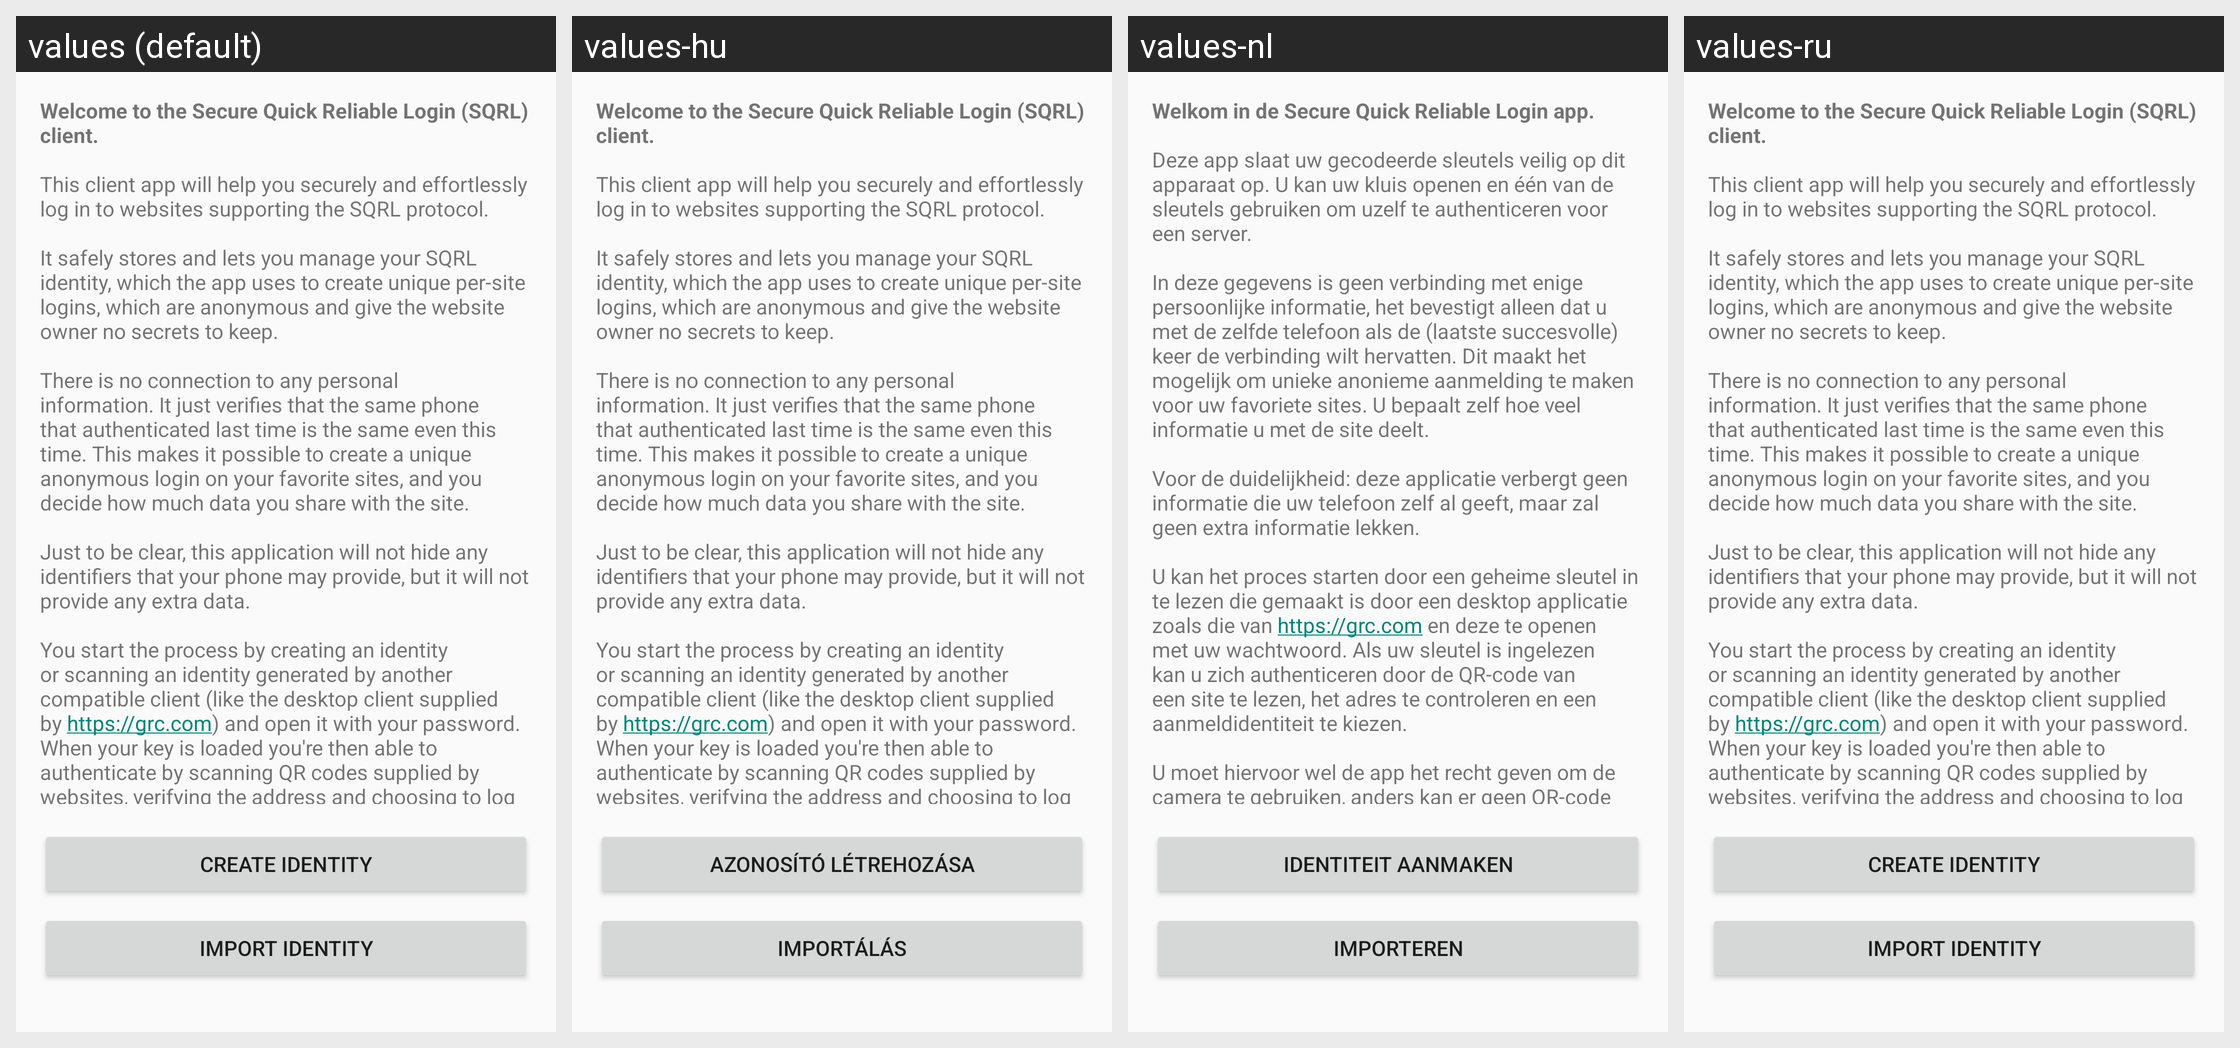

For this localized Android screen grid, give each drawn string resource with its value in every locale shown.
Android screen res/layout/activity_start.xml rendered under 4 locales, left to right: values (default), values-hu, values-nl, values-ru. Device: Nexus 5 (rendered at 1080×1920; each locale shown at half size, 540×960, under a caption strip naming it); theme Theme.AppCompat.DayNight.NoActionBar.
Other locales in the repository, not shown: values-ar, values-ca, values-cs, values-de, values-es, values-fi, values-fr, values-he, values-hi, values-id, values-it, values-ja, values-ko, values-no, values-pl, values-pt, values-sl, values-sv, values-zh.
Strings drawn on this screen, with the default value and each locale's value (text and hints the layout hard-codes, and strings that could not be matched under every locale, appear in the picture but are not listed):

welcome_message
  values: Welcome to the Secure Quick Reliable Login (SQRL) client.
      
      This client app will help you securely and effortlessly log in to websites supporting the SQRL protocol. 
      
      It safely stores and lets you manage your SQRL identity, which the app uses to create unique per-site logins, which are anonymous and give the website owner no secrets to keep.
      
      There is no connection to any personal information. It …[clipped]
  values-hu: Welcome to the Secure Quick Reliable Login (SQRL) client.
      
      This client app will help you securely and effortlessly log in to websites supporting the SQRL protocol. 
      
      It safely stores and lets you manage your SQRL identity, which the app uses to create unique per-site logins, which are anonymous and give the website owner no secrets to keep.
      
      There is no connection to any personal information. It …[clipped]
  values-nl: Welkom in de Secure Quick Reliable Login app.
      
      Deze app slaat uw gecodeerde sleutels veilig op dit apparaat op. U kan uw kluis openen en één van de sleutels gebruiken om uzelf te authenticeren voor een server.
      
      In deze gegevens is geen verbinding met enige persoonlijke informatie, het bevestigt alleen dat u met de zelfde telefoon als de (laatste succesvolle) keer de verbinding wilt hervatten. Dit …[clipped]
  values-ru: Welcome to the Secure Quick Reliable Login (SQRL) client.
      
      This client app will help you securely and effortlessly log in to websites supporting the SQRL protocol. 
      
      It safely stores and lets you manage your SQRL identity, which the app uses to create unique per-site logins, which are anonymous and give the website owner no secrets to keep.
      
      There is no connection to any personal information. It …[clipped]

button_start_create_identity
  values: Create identity
  values-hu: Azonosító létrehozása
  values-nl: Identiteit aanmaken
  values-ru: Create identity

button_import_identity
  values: Import identity
  values-hu: Importálás
  values-nl: Importeren
  values-ru: Import identity
